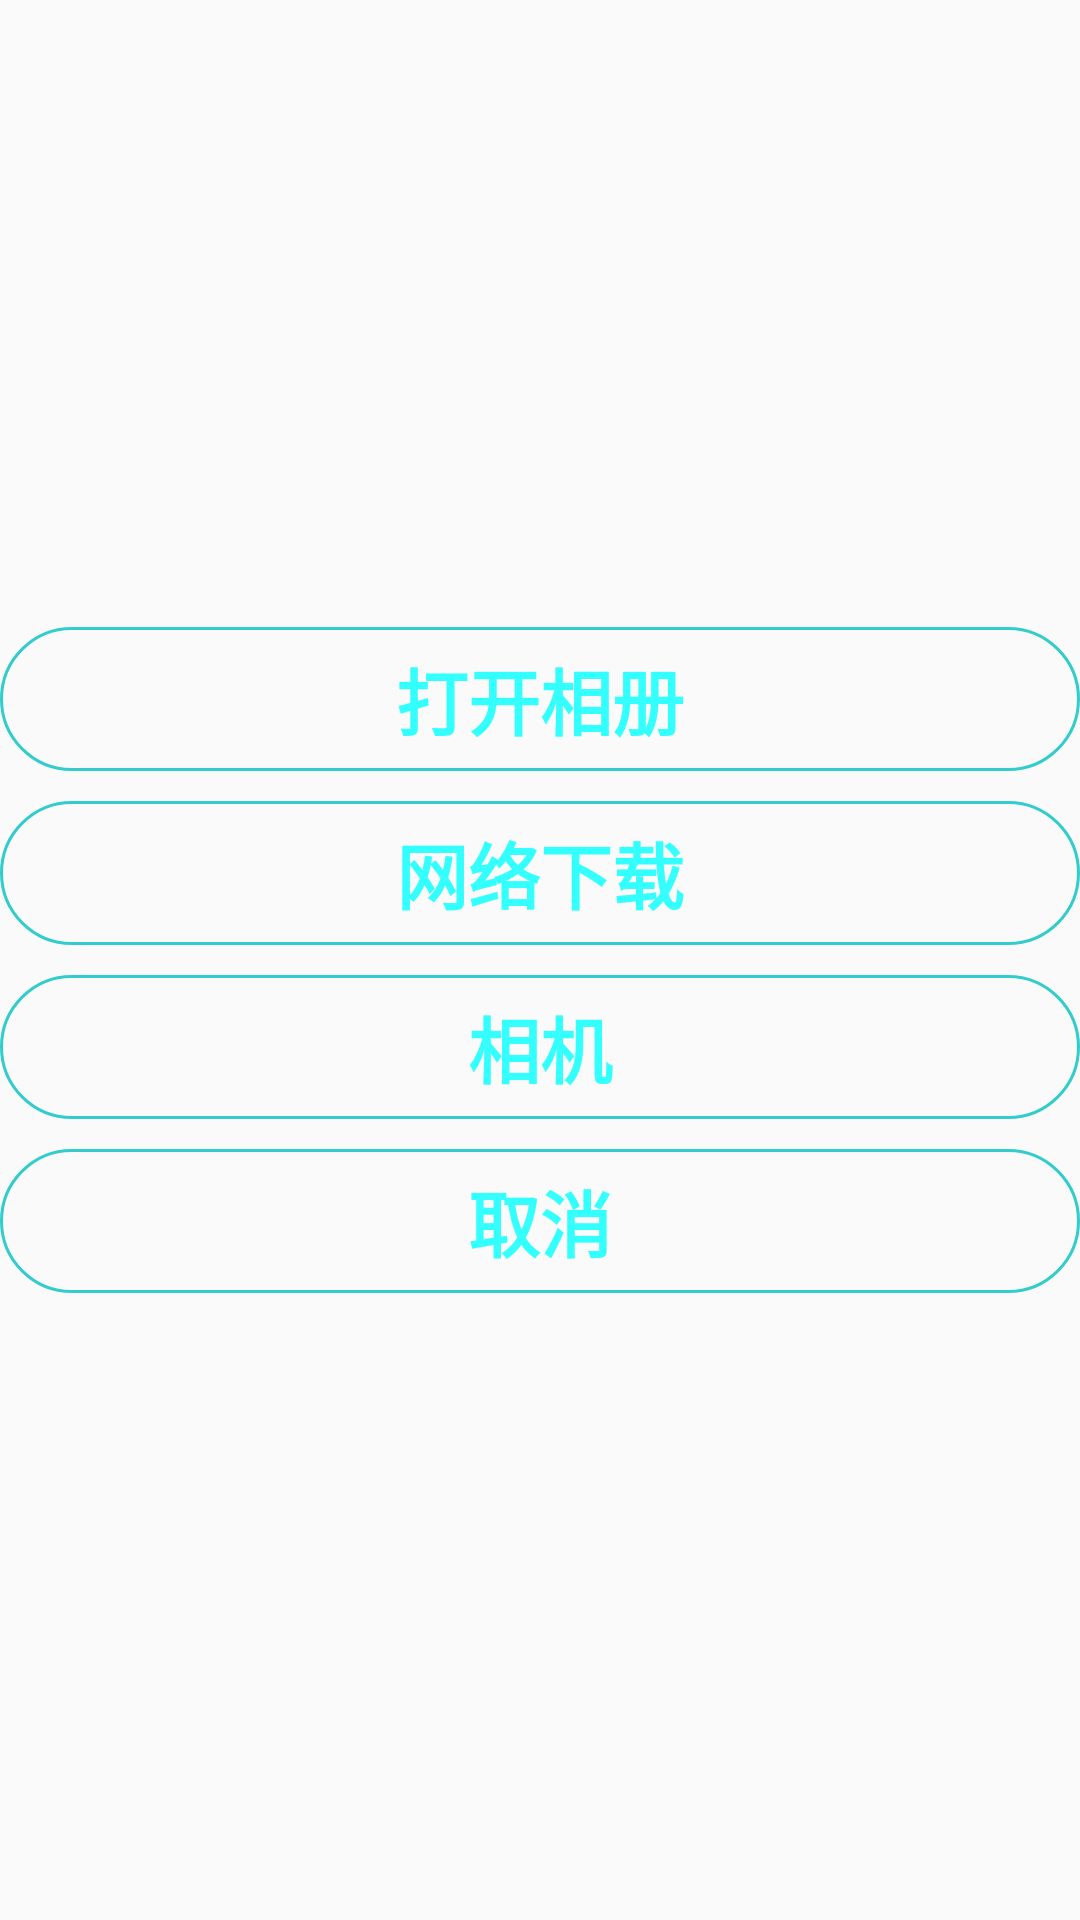

Android layout source for this screen:
<!-- AndroidManifest.xml: application theme AppTheme -->
<!-- res/layout/add_picture_popup_window.xml -->
<?xml version="1.0" encoding="utf-8"?>
<LinearLayout xmlns:android="http://schemas.android.com/apk/res/android"
    android:layout_width="match_parent"
    android:layout_height="match_parent"
    android:background="@android:color/transparent"
    android:gravity="center"
    android:orientation="vertical">

    <Button
        android:id="@+id/id_popupWindow_select_photos"
        android:layout_width="match_parent"
        android:layout_height="wrap_content"
        android:layout_marginBottom="10dp"
        android:gravity="center"
        android:background="@drawable/text_wrapper_shape"
        android:textColor="#33ffff"
        android:text="打开相册"
        android:textSize="24dp"
        android:textStyle="bold" />
    <Button
        android:id="@+id/id_popupWindow_downLoad"
        android:layout_width="match_parent"
        android:layout_height="wrap_content"
        android:layout_marginBottom="10dp"
        android:gravity="center"
        android:background="@drawable/text_wrapper_shape"
        android:textColor="#33ffff"
        android:text="网络下载"
        android:textSize="24dp"
        android:textStyle="bold" />

    <Button
        android:id="@+id/id_popupWindow_take_photos"
        android:layout_width="match_parent"
        android:layout_height="wrap_content"
        android:layout_marginBottom="10dp"
        android:background="@drawable/text_wrapper_shape"
        android:textColor="#33ffff"
        android:gravity="center"
        android:text="相机"
        android:textSize="24dp"
        android:textStyle="bold" />

    <Button
        android:id="@+id/id_popupWindow_cancel"
        android:layout_width="match_parent"
        android:layout_height="wrap_content"
        android:background="@drawable/text_wrapper_shape"
        android:textColor="#33ffff"
        android:gravity="center"
        android:text="取消"
        android:textSize="24dp"
        android:textStyle="bold" />


</LinearLayout>
<!-- resources referenced by this layout -->
<resources>
  <!-- drawable text_wrapper_shape (drawable) -->
  <?xml version="1.0" encoding="utf-8"?>
  <shape xmlns:android="http://schemas.android.com/apk/res/android"
      android:shape="rectangle">
      
      <solid android:color="@android:color/transparent" />
      
      <stroke
          android:width="1dp"
          android:color="#33cccc" />
      
      <corners android:radius="24dip" />
      
      <padding
          android:bottom="5dp"
          android:left="5dp"
          android:right="5dp"
          android:top="5dp" />
  </shape>
  <style name="AppTheme" parent="Theme.AppCompat.Light.DarkActionBar">
          
          <item name="colorPrimary">@color/colorPrimary</item>
          <item name="colorPrimaryDark">@color/colorPrimaryDark</item>
          <item name="colorAccent">@color/colorAccent</item>
      </style>
  <color name="colorPrimary">#3F51B5</color>
  <color name="colorPrimaryDark">#303F9F</color>
  <color name="colorAccent">#FF4081</color>
</resources>
